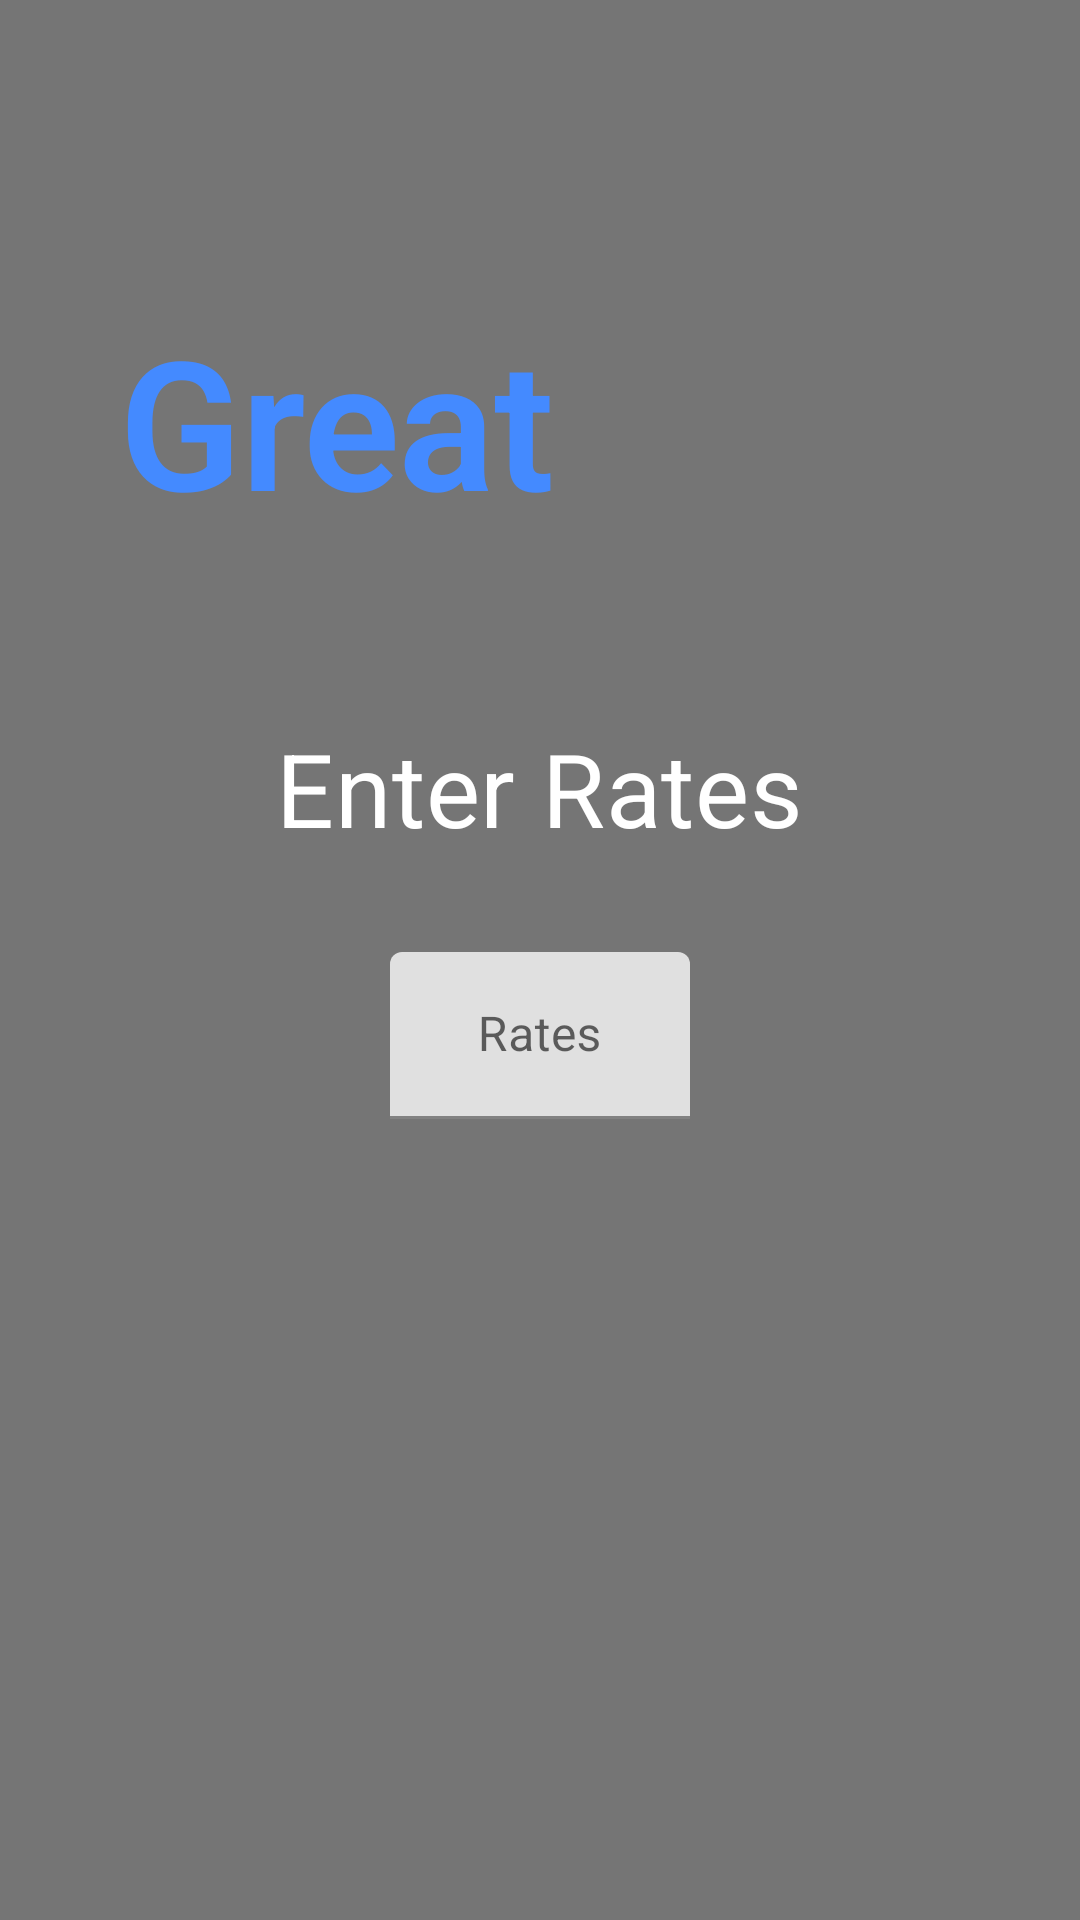

The Android layout XML behind this screen, and the referenced resources:
<!-- AndroidManifest.xml: application theme AppTheme -->
<!-- res/layout/activity_rates.xml -->
<?xml version="1.0" encoding="utf-8"?>
<androidx.constraintlayout.widget.ConstraintLayout xmlns:android="http://schemas.android.com/apk/res/android"
    xmlns:app="http://schemas.android.com/apk/res-auto"
    xmlns:tools="http://schemas.android.com/tools"
    android:layout_width="match_parent"
    android:layout_height="match_parent"
    android:background="@color/colorGreyDark"
    tools:context=".RatesActivity">


    <TextView
        android:id="@+id/tvTitle"
        android:layout_width="wrap_content"
        android:layout_height="wrap_content"
        android:layout_marginStart="@dimen/dimen_40dp"
        android:layout_marginTop="@dimen/dimen_100dp"
        android:text="@string/txt_great"
        android:textAppearance="@style/TextAppearance.MaterialComponents.Headline2"
        android:textColor="@color/colorAccent"
        android:textStyle="bold"
        app:layout_constraintStart_toStartOf="parent"
        app:layout_constraintTop_toTopOf="parent" />

    <TextView
        android:id="@+id/textView2"
        android:layout_width="wrap_content"
        android:layout_height="wrap_content"
        android:layout_marginStart="@dimen/dimen_32dp"
        android:layout_marginTop="60dp"
        android:layout_marginEnd="@dimen/dimen_32dp"
        android:text="@string/txt_enter_rates"
        android:textAppearance="@style/TextAppearance.MaterialComponents.Headline4"
        android:textColor="@color/colorWhite"
        app:layout_constraintEnd_toEndOf="parent"
        app:layout_constraintStart_toStartOf="parent"
        app:layout_constraintTop_toBottomOf="@+id/tvTitle" />

    <com.google.android.material.textfield.TextInputLayout
        android:id="@+id/tilRates"
        android:layout_width="wrap_content"
        android:layout_height="wrap_content"
        android:layout_marginStart="@dimen/dimen_32dp"
        android:layout_marginTop="@dimen/dimen_32dp"
        android:layout_marginEnd="@dimen/dimen_32dp"
        android:minWidth="@dimen/dimen_100dp"
        app:layout_constraintEnd_toEndOf="parent"
        app:layout_constraintStart_toStartOf="parent"
        app:layout_constraintTop_toBottomOf="@+id/textView2">

        <com.google.android.material.textfield.TextInputEditText
            android:id="@+id/edtRates"
            android:layout_width="match_parent"
            android:layout_height="wrap_content"
            android:cursorVisible="false"
            android:gravity="center"
            android:hint="@string/txt_rates"
            android:inputType="number" />
    </com.google.android.material.textfield.TextInputLayout>

    <com.google.android.material.floatingactionbutton.FloatingActionButton
        android:id="@+id/fabDone"
        android:layout_width="wrap_content"
        android:layout_height="wrap_content"
        android:layout_marginEnd="@dimen/dimen_32dp"
        android:layout_marginBottom="@dimen/dimen_32dp"
        android:background="@color/colorAccent"
        android:clickable="true"
        android:focusable="true"
        android:visibility="gone"
        app:layout_constraintBottom_toBottomOf="parent"
        app:layout_constraintEnd_toEndOf="parent"
        app:srcCompat="@drawable/ic_forward" />

</androidx.constraintlayout.widget.ConstraintLayout>
<!-- resources referenced by this layout -->
<resources>
  <color name="colorAccent">#448AFF</color>
  <color name="colorGreyDark">#757575</color>
  <color name="colorWhite">#FFFFFF</color>
  <dimen name="dimen_100dp">100dp</dimen>
  <dimen name="dimen_32dp">32dp</dimen>
  <dimen name="dimen_40dp">40dp</dimen>
  <!-- drawable ic_forward (drawable) -->
  <vector xmlns:android="http://schemas.android.com/apk/res/android"
      android:width="@dimen/dimen_24dp"
      android:height="@dimen/dimen_24dp"
      android:viewportWidth="24"
      android:viewportHeight="24"
      android:tint="?attr/colorControlNormal">
    <path
        android:fillColor="@android:color/white"
        android:pathData="M10,6L8.59,7.41 13.17,12l-4.58,4.59L10,18l6,-6z"/>
  </vector>
  <string name="txt_enter_rates">Enter Rates</string>
  <string name="txt_great">Great</string>
  <string name="txt_rates">Rates</string>
  <style name="AppTheme" parent="Theme.MaterialComponents.Light.NoActionBar">
          
          <item name="colorPrimary">@color/colorPrimary</item>
          <item name="colorPrimaryDark">@color/colorPrimaryDark</item>
          <item name="colorAccent">@color/colorAccent</item>
      </style>
  <dimen name="dimen_24dp">24dp</dimen>
  <color name="colorPrimary">#795548</color>
  <color name="colorPrimaryDark">#5D4037</color>
</resources>
